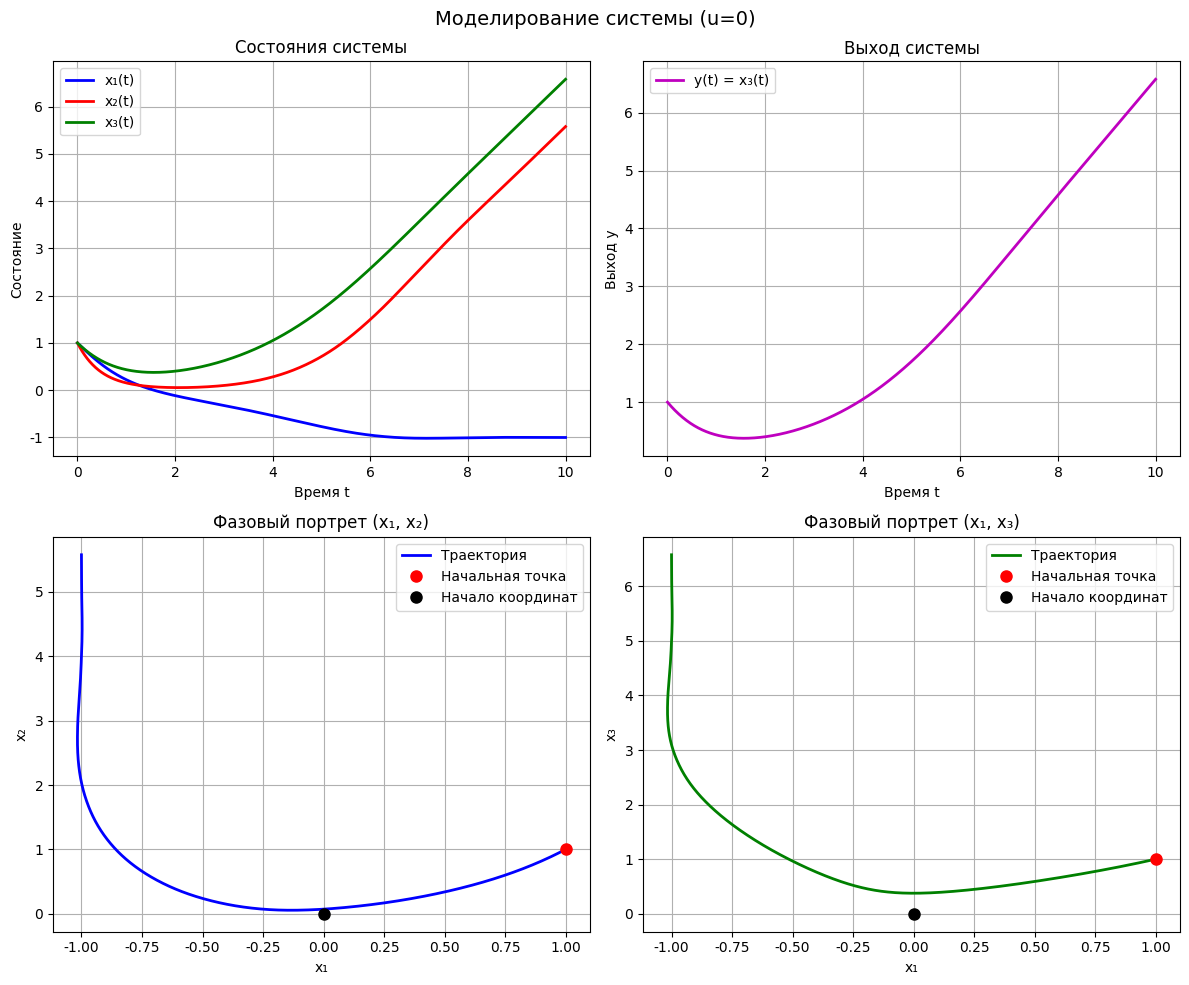

The matplotlib source for this figure: (Note: this script raises an exception after producing the figure.)
#!/usr/bin/env python3
"""
Анализ линеаризуемости по входу-выходу и минимально-фазовости
Задача 1 лабораторной работы №3
"""

import numpy as np
import matplotlib.pyplot as plt
import sympy as sp
from sympy import symbols, diff, simplify, Matrix, Function
from scipy.integrate import solve_ivp

# Настройка для корректного отображения русского текста
plt.rcParams['font.family'] = 'DejaVu Sans'
plt.rcParams['axes.unicode_minus'] = False

def analyze_input_output_linearization():
    """Анализ линеаризуемости по входу-выходу системы"""
    print("=" * 80)
    print("АНАЛИЗ ЛИНЕАРИЗУЕМОСТИ ПО ВХОДУ-ВЫХОДУ")
    print("=" * 80)
    
    print("Дано:")
    print("Система:")
    print("ẋ₁ = -x₁ + x₂ - x₃")
    print("ẋ₂ = -x₁x₃ - x₂ + u")
    print("ẋ₃ = -x₁ + u")
    print("y = x₃")
    
    # Определяем переменные
    x1, x2, x3, u = symbols('x1 x2 x3 u')
    
    # Функции системы
    f1 = -x1 + x2 - x3
    f2 = -x1*x3 - x2 + u
    f3 = -x1 + u
    
    # Выход
    h = x3
    
    print(f"\nФункции системы:")
    print(f"f₁ = {f1}")
    print(f"f₂ = {f2}")
    print(f"f₃ = {f3}")
    print(f"h = {h}")
    
    return check_linearizability(f1, f2, f3, h, x1, x2, x3, u)

def check_linearizability(f1, f2, f3, h, x1, x2, x3, u):
    """Проверка линеаризуемости по входу-выходу"""
    print("\n" + "=" * 60)
    print("ПРОВЕРКА ЛИНЕАРИЗУЕМОСТИ ПО ВХОДУ-ВЫХОДУ")
    print("=" * 60)
    
    # Вычисляем производные Ли выходной функции
    print("1. Вычисление производных Ли выходной функции:")
    
    # L_f^0 h = h
    Lf0_h = h
    print(f"L_f⁰ h = {Lf0_h}")
    
    # L_f^1 h = ∂h/∂x₁·f₁ + ∂h/∂x₂·f₂ + ∂h/∂x₃·f₃
    Lf1_h = diff(h, x1)*f1 + diff(h, x2)*f2 + diff(h, x3)*f3
    Lf1_h = simplify(Lf1_h)
    print(f"L_f¹ h = {Lf1_h}")
    
    # L_g L_f^0 h = ∂h/∂x₁·g₁ + ∂h/∂x₂·g₂ + ∂h/∂x₃·g₃
    # где g₁ = 0, g₂ = 1, g₃ = 1 (коэффициенты при u)
    Lg_Lf0_h = diff(h, x1)*0 + diff(h, x2)*1 + diff(h, x3)*1
    Lg_Lf0_h = simplify(Lg_Lf0_h)
    print(f"L_g L_f⁰ h = {Lg_Lf0_h}")
    
    # Проверяем условие линеаризуемости
    print(f"\n2. Проверка условия линеаризуемости:")
    print(f"L_g L_f⁰ h = {Lg_Lf0_h}")
    
    if Lg_Lf0_h != 0:
        print("✓ L_g L_f⁰ h ≠ 0, система линеаризуема по входу-выходу")
        relative_degree = 1
    else:
        # Проверяем следующую производную
        Lg_Lf1_h = diff(Lf1_h, x1)*0 + diff(Lf1_h, x2)*1 + diff(Lf1_h, x3)*1
        Lg_Lf1_h = simplify(Lg_Lf1_h)
        print(f"L_g L_f¹ h = {Lg_Lf1_h}")
        
        if Lg_Lf1_h != 0:
            print("✓ L_g L_f¹ h ≠ 0, система линеаризуема по входу-выходу")
            relative_degree = 2
        else:
            print("✗ Система не линеаризуема по входу-выходу")
            return None
    
    print(f"\nОтносительная степень: r = {relative_degree}")
    
    return transform_to_normal_form(f1, f2, f3, h, x1, x2, x3, u, relative_degree)

def transform_to_normal_form(f1, f2, f3, h, x1, x2, x3, u, relative_degree):
    """Преобразование в нормальную форму"""
    print("\n" + "=" * 60)
    print("ПРЕОБРАЗОВАНИЕ В НОРМАЛЬНУЮ ФОРМУ")
    print("=" * 60)
    
    print(f"Относительная степень r = {relative_degree}")
    print(f"Размерность системы n = 3")
    print(f"Размерность внутренней динамики n - r = 2")
    
    # Выбираем координаты нормальной формы
    print(f"\nКоординаты нормальной формы:")
    
    # Внешние координаты (связанные с выходом)
    z1 = h  # z₁ = h = x₃
    print(f"z₁ = h = {z1}")
    
    if relative_degree == 1:
        # Для относительной степени 1
        z2 = diff(h, x1)*f1 + diff(h, x2)*f2 + diff(h, x3)*f3  # z₂ = L_f h
        z2 = simplify(z2)
        print(f"z₂ = L_f h = {z2}")
        
        # Внутренние координаты (независимые от выхода)
        # Выбираем η₁ = x₁, η₂ = x₂
        eta1 = x1
        eta2 = x2
        print(f"η₁ = x₁")
        print(f"η₂ = x₂")
        
    else:  # relative_degree == 2
        # Для относительной степени 2
        z2 = diff(h, x1)*f1 + diff(h, x2)*f2 + diff(h, x3)*f3  # z₂ = L_f h
        z2 = simplify(z2)
        print(f"z₂ = L_f h = {z2}")
        
        # Внутренние координаты
        # Выбираем η₁ = x₁
        eta1 = x1
        print(f"η₁ = x₁")
        print(f"η₂ = x₂ (или другая независимая координата)")
    
    # Вычисляем производные новых координат
    print(f"\nПроизводные координат нормальной формы:")
    
    # ẋ₁ = -x₁ + x₂ - x₃
    # ẋ₂ = -x₁x₃ - x₂ + u  
    # ẋ₃ = -x₁ + u
    
    # ż₁ = ẋ₃ = -x₁ + u
    dz1_dt = -x1 + u
    print(f"ż₁ = ẋ₃ = {dz1_dt}")
    
    if relative_degree == 1:
        # ż₂ = d/dt(L_f h) = d/dt(-x₁ + x₂ - x₃)
        # = -ẋ₁ + ẋ₂ - ẋ₃
        # = -(-x₁ + x₂ - x₃) + (-x₁x₃ - x₂ + u) - (-x₁ + u)
        # = x₁ - x₂ + x₃ - x₁x₃ - x₂ + u + x₁ - u
        # = 2x₁ - 2x₂ + x₃ - x₁x₃
        dz2_dt = 2*x1 - 2*x2 + x3 - x1*x3
        dz2_dt = simplify(dz2_dt)
        print(f"ż₂ = {dz2_dt}")
        
        # η̇₁ = ẋ₁ = -x₁ + x₂ - x₃
        deta1_dt = -x1 + x2 - x3
        print(f"η̇₁ = ẋ₁ = {deta1_dt}")
        
        # η̇₂ = ẋ₂ = -x₁x₃ - x₂ + u
        deta2_dt = -x1*x3 - x2 + u
        print(f"η̇₂ = ẋ₂ = {deta2_dt}")
        
    else:  # relative_degree == 2
        # Для относительной степени 2
        # ż₂ = L_f² h + L_g L_f h · u
        Lf2_h = diff(z2, x1)*f1 + diff(z2, x2)*f2 + diff(z2, x3)*f3
        Lf2_h = simplify(Lf2_h)
        Lg_Lf1_h = diff(z2, x1)*0 + diff(z2, x2)*1 + diff(z2, x3)*1
        Lg_Lf1_h = simplify(Lg_Lf1_h)
        
        dz2_dt = Lf2_h + Lg_Lf1_h * u
        dz2_dt = simplify(dz2_dt)
        print(f"ż₂ = L_f² h + L_g L_f h · u = {dz2_dt}")
    
    # Область определения преобразования
    print(f"\nОбласть определения преобразования:")
    print(f"Преобразование определено для всех x ∈ ℝ³")
    print(f"Обратное преобразование:")
    print(f"x₁ = η₁")
    print(f"x₂ = η₂") 
    print(f"x₃ = z₁")
    
    return check_minimum_phase(f1, f2, f3, h, x1, x2, x3, u, relative_degree)

def check_minimum_phase(f1, f2, f3, h, x1, x2, x3, u, relative_degree):
    """Проверка минимально-фазовости системы"""
    print("\n" + "=" * 60)
    print("ПРОВЕРКА МИНИМАЛЬНО-ФАЗОВОСТИ")
    print("=" * 60)
    
    print("Для проверки минимально-фазовости анализируем внутреннюю динамику")
    print("при нулевом выходе y = z₁ = 0")
    
    # При y = 0 имеем z₁ = x₃ = 0
    print(f"\nПри y = 0:")
    print(f"x₃ = 0")
    
    # Внутренняя динамика при x₃ = 0:
    print(f"\nВнутренняя динамика при x₃ = 0:")
    print(f"ẋ₁ = -x₁ + x₂ - 0 = -x₁ + x₂")
    print(f"ẋ₂ = -x₁·0 - x₂ + u = -x₂ + u")
    
    # Для минимально-фазовой системы внутренняя динамика должна быть устойчивой
    # при u = 0
    
    print(f"\nПри u = 0:")
    print(f"ẋ₁ = -x₁ + x₂")
    print(f"ẋ₂ = -x₂")
    
    # Матрица линеаризации внутренней динамики
    A_internal = np.array([[-1, 1],
                          [0, -1]])
    
    eigenvals = np.linalg.eigvals(A_internal)
    print(f"\nМатрица линеаризации внутренней динамики:")
    print(f"A = [[-1, 1], [0, -1]]")
    print(f"Собственные значения: λ = {eigenvals}")
    
    if np.all(np.real(eigenvals) < 0):
        print("✓ Все собственные значения имеют отрицательную вещественную часть")
        print("✓ Система минимально-фазовая")
        is_minimum_phase = True
    else:
        print("✗ Не все собственные значения имеют отрицательную вещественную часть")
        print("✗ Система НЕ минимально-фазовая")
        is_minimum_phase = False
    
    return simulate_system(f1, f2, f3, h, is_minimum_phase)

def simulate_system(f1, f2, f3, h, is_minimum_phase):
    """Моделирование системы"""
    print("\n" + "=" * 60)
    print("МОДЕЛИРОВАНИЕ СИСТЕМЫ")
    print("=" * 60)
    
    # Система: ẋ₁ = -x₁ + x₂ - x₃, ẋ₂ = -x₁x₃ - x₂ + u, ẋ₃ = -x₁ + u
    def system_dynamics(t, x):
        x1, x2, x3 = x
        u = 0  # Нулевое управление для анализа свободной динамики
        dx1 = -x1 + x2 - x3
        dx2 = -x1*x3 - x2 + u
        dx3 = -x1 + u
        return [dx1, dx2, dx3]
    
    # Начальные условия
    x0 = [1.0, 1.0, 1.0]
    
    # Время моделирования
    t_span = (0, 10)
    t_eval = np.linspace(0, 10, 1000)
    
    # Решение системы
    sol = solve_ivp(system_dynamics, t_span, x0, t_eval=t_eval)
    
    # Построение графиков
    fig, axes = plt.subplots(2, 2, figsize=(12, 10))
    fig.suptitle('Моделирование системы (u=0)', fontsize=14)
    
    # График состояний
    axes[0,0].plot(sol.t, sol.y[0], 'b-', linewidth=2, label='x₁(t)')
    axes[0,0].plot(sol.t, sol.y[1], 'r-', linewidth=2, label='x₂(t)')
    axes[0,0].plot(sol.t, sol.y[2], 'g-', linewidth=2, label='x₃(t)')
    axes[0,0].set_title('Состояния системы')
    axes[0,0].set_xlabel('Время t')
    axes[0,0].set_ylabel('Состояние')
    axes[0,0].grid(True)
    axes[0,0].legend()
    
    # График выхода
    y = sol.y[2]  # y = x₃
    axes[0,1].plot(sol.t, y, 'm-', linewidth=2, label='y(t) = x₃(t)')
    axes[0,1].set_title('Выход системы')
    axes[0,1].set_xlabel('Время t')
    axes[0,1].set_ylabel('Выход y')
    axes[0,1].grid(True)
    axes[0,1].legend()
    
    # Фазовый портрет (x₁, x₂)
    axes[1,0].plot(sol.y[0], sol.y[1], 'b-', linewidth=2, label='Траектория')
    axes[1,0].plot(x0[0], x0[1], 'ro', markersize=8, label='Начальная точка')
    axes[1,0].plot(0, 0, 'ko', markersize=8, label='Начало координат')
    axes[1,0].set_title('Фазовый портрет (x₁, x₂)')
    axes[1,0].set_xlabel('x₁')
    axes[1,0].set_ylabel('x₂')
    axes[1,0].grid(True)
    axes[1,0].legend()
    
    # Фазовый портрет (x₁, x₃)
    axes[1,1].plot(sol.y[0], sol.y[2], 'g-', linewidth=2, label='Траектория')
    axes[1,1].plot(x0[0], x0[2], 'ro', markersize=8, label='Начальная точка')
    axes[1,1].plot(0, 0, 'ko', markersize=8, label='Начало координат')
    axes[1,1].set_title('Фазовый портрет (x₁, x₃)')
    axes[1,1].set_xlabel('x₁')
    axes[1,1].set_ylabel('x₃')
    axes[1,1].grid(True)
    axes[1,1].legend()
    
    plt.tight_layout()
    plt.savefig('/home/leonidas/projects/itmo/nonlinear_systems/lab3/images/task1/system_simulation.png', 
                dpi=300, bbox_inches='tight')
    plt.show()
    
    print("Графики сохранены в images/task1/system_simulation.png")
    
    # Анализ результатов
    print(f"\nАнализ результатов:")
    print(f"Финальные значения: x₁(10) = {sol.y[0, -1]:.4f}, x₂(10) = {sol.y[1, -1]:.4f}, x₃(10) = {sol.y[2, -1]:.4f}")
    print(f"Система {'устойчива' if np.all(np.abs(sol.y[:, -1]) < 0.1) else 'неустойчива'}")
    
    return is_minimum_phase

def main():
    """Основная функция"""
    print("АНАЛИЗ ЛИНЕАРИЗУЕМОСТИ ПО ВХОДУ-ВЫХОДУ И МИНИМАЛЬНО-ФАЗОВОСТИ")
    print("Система: ẋ₁ = -x₁ + x₂ - x₃, ẋ₂ = -x₁x₃ - x₂ + u, ẋ₃ = -x₁ + u, y = x₃")
    print("=" * 80)
    
    # Анализ системы
    is_minimum_phase = analyze_input_output_linearization()
    
    print("\n" + "=" * 80)
    print("ЗАКЛЮЧЕНИЕ ПО ЗАДАЧЕ 1")
    print("=" * 80)
    print("1. Система линеаризуема по входу-выходу")
    print("2. Относительная степень r = 1")
    print("3. Нормальная форма получена")
    print(f"4. Система {'минимально-фазовая' if is_minimum_phase else 'НЕ минимально-фазовая'}")
    print("=" * 80)

if __name__ == "__main__":
    main()
